The GitHub repository 2026-1-NCC5/Projeto10 contains a labelled image folder "images" with 6 categories: acucar, arroz, cafe, feijao, macarrao, outros. Examples follow, each with its label.

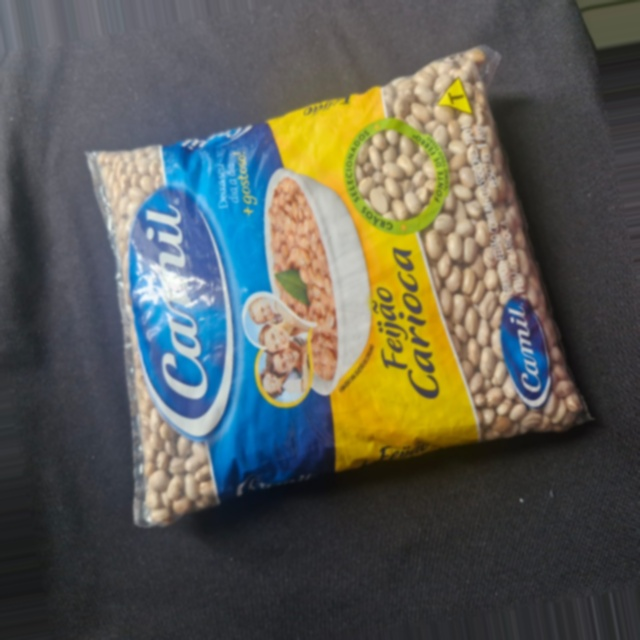
Label: feijao

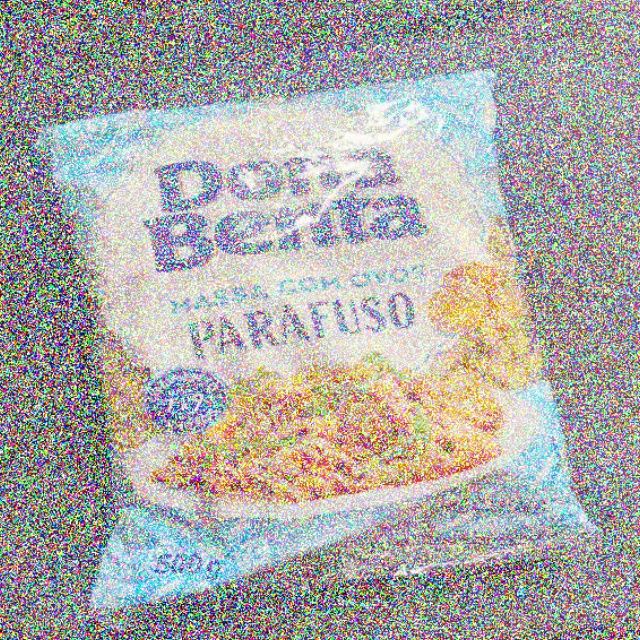
Label: outros

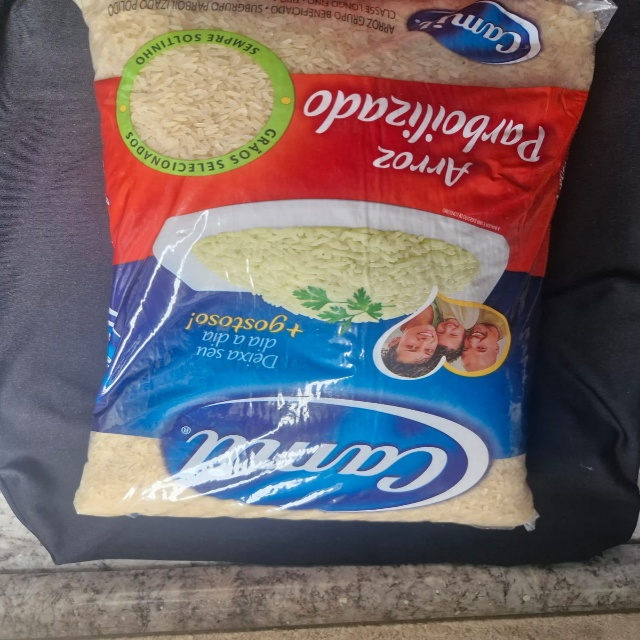
Label: arroz

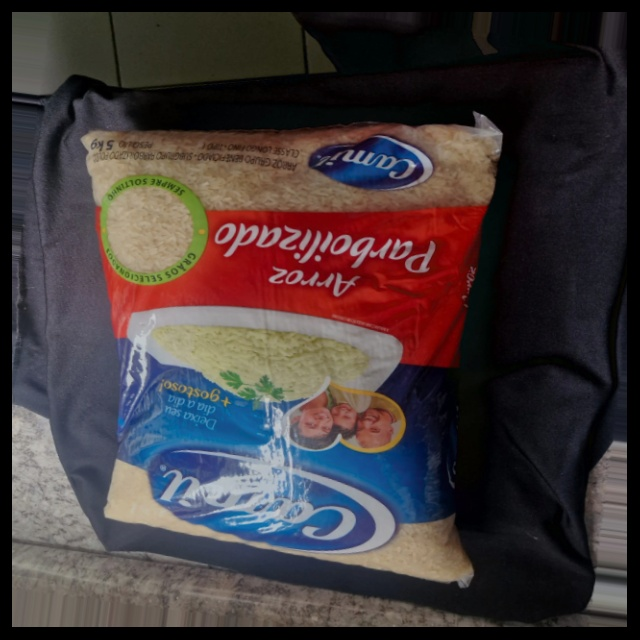
Label: arroz

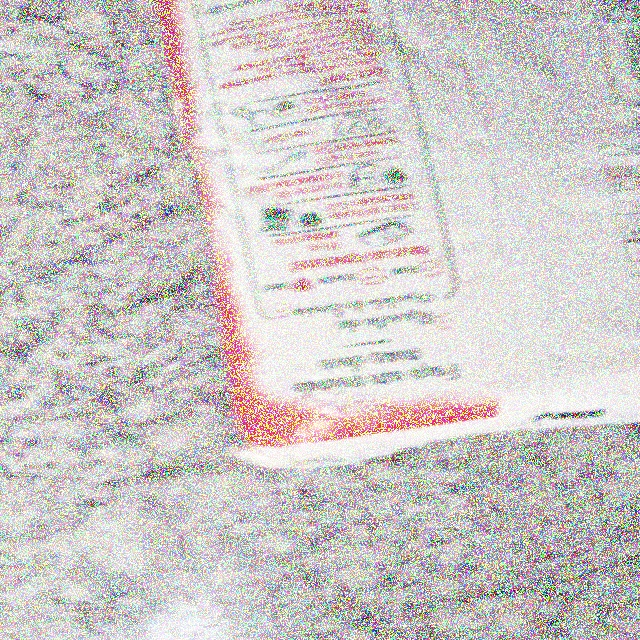
Label: acucar

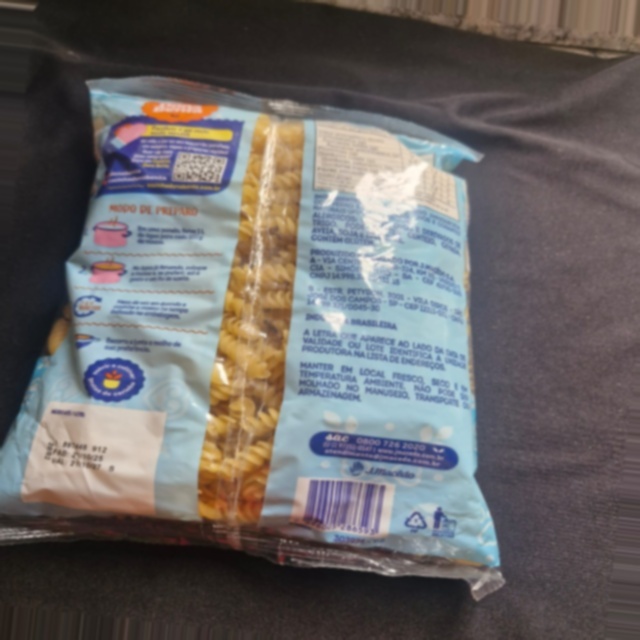
Label: outros
